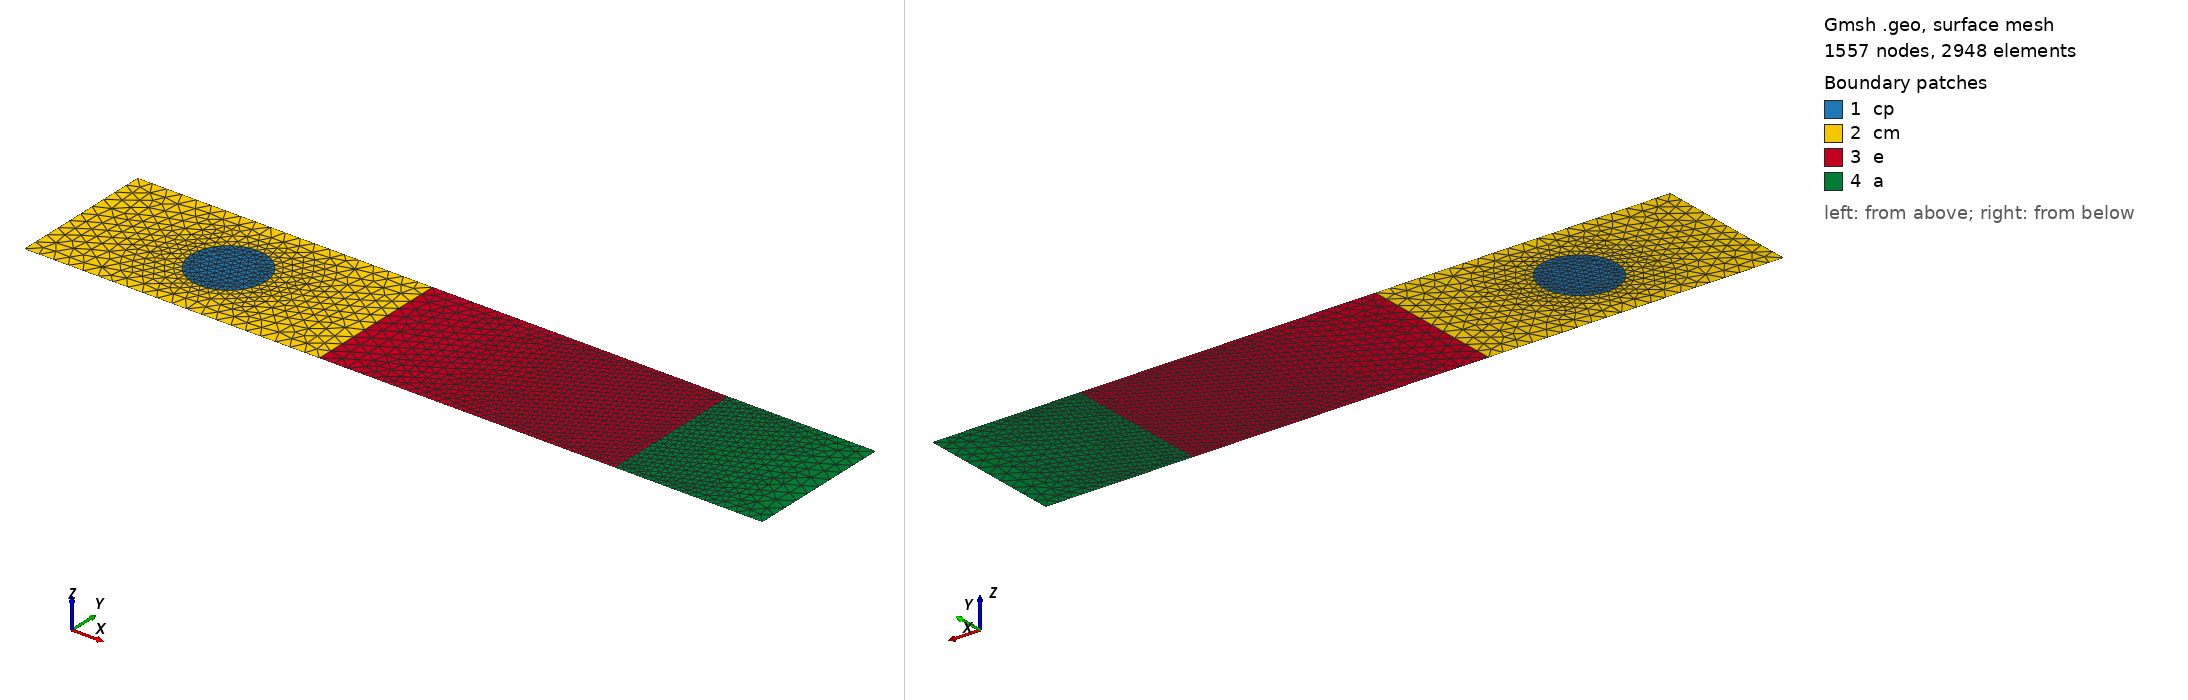

Gmsh geometry script, surface-meshed: 1557 nodes, 2948 surface elements. Boundary patches (legend numbers): 1 cp, 2 cm, 3 e, 4 a. Left view from above one corner, right view from below the opposite corner. Legend entries are the model's physical surfaces. The drawing asked Gmsh for element sizes between 1% and 20% of the model's largest extent; the script's own settings can give other sizes.

=== ssb_flat.geo (drawn) ===
Mesh.CharacteristicLengthMin = 0.001;
Mesh.CharacteristicLengthMax = 0.003;
Mesh.Algorithm = 6; // Frontal-Delaunay
Mesh.Smoothing = 10;
Mesh.Optimize = 1;
W = 0.01;
Lc = 0.02;
Le = 0.02;
La = 0.01;
R  = 0.0025;
e1 = 0.001;
e2 = 0.0001;

Point(1) = {0, 0, 0, e1};
Point(2) = {0, W, 0, e1};
Point(3) = {Lc, W, 0, e1};
Point(4) = {Lc+Le, W, 0, e2};
Point(5) = {Lc+Le+La, W, 0, e1};
Point(6) = {Lc+Le+La, 0, 0, e1};
Point(7) = {Lc+Le, 0, 0, e2};
Point(8) = {Lc, 0, 0, e1};

Point(9) = {Lc/2, W/2, 0, e2};
Point(10) = {Lc/2+R, W/2, 0, e2};
Point(11) = {Lc/2, W/2+R, 0, e2};
Point(12) = {Lc/2-R, W/2, 0, e2};
Point(13) = {Lc/2, W/2-R, 0, e2};

Line(1) = {1, 2};
Line(2) = {2, 3};
Line(3) = {3, 4};
Line(4) = {4, 5};
Line(5) = {5, 6};
Line(6) = {6, 7};
Line(7) = {7, 8};
Line(8) = {8, 1};
Line(9) = {3, 8};
Line(10) = {4, 7};

Circle(11) = {10, 9, 11};
Circle(12) = {11, 9, 12};
Circle(13) = {12, 9, 13};
Circle(14) = {13, 9, 10};

Line Loop(1) = {1, 2, 9, 8};
Line Loop(2) = {-9, 3, 10, 7};
Line Loop(3) = {-10, 4, 5, 6};
Line Loop(4) = {11, 12, 13, 14};

Plane Surface(1) = {4};
Plane Surface(2) = {1, 4};
Plane Surface(3) = {2};
Plane Surface(4) = {3};

Physical Line("left") = {1};
Physical Line("right") = {5};
Physical Line("top") = {2, 3, 4};
Physical Line("bottom") = {6, 7, 8};
Physical Surface("cp") = {1};
Physical Surface("cm") = {2};
Physical Surface("e") = {3};
Physical Surface("a") = {4};
